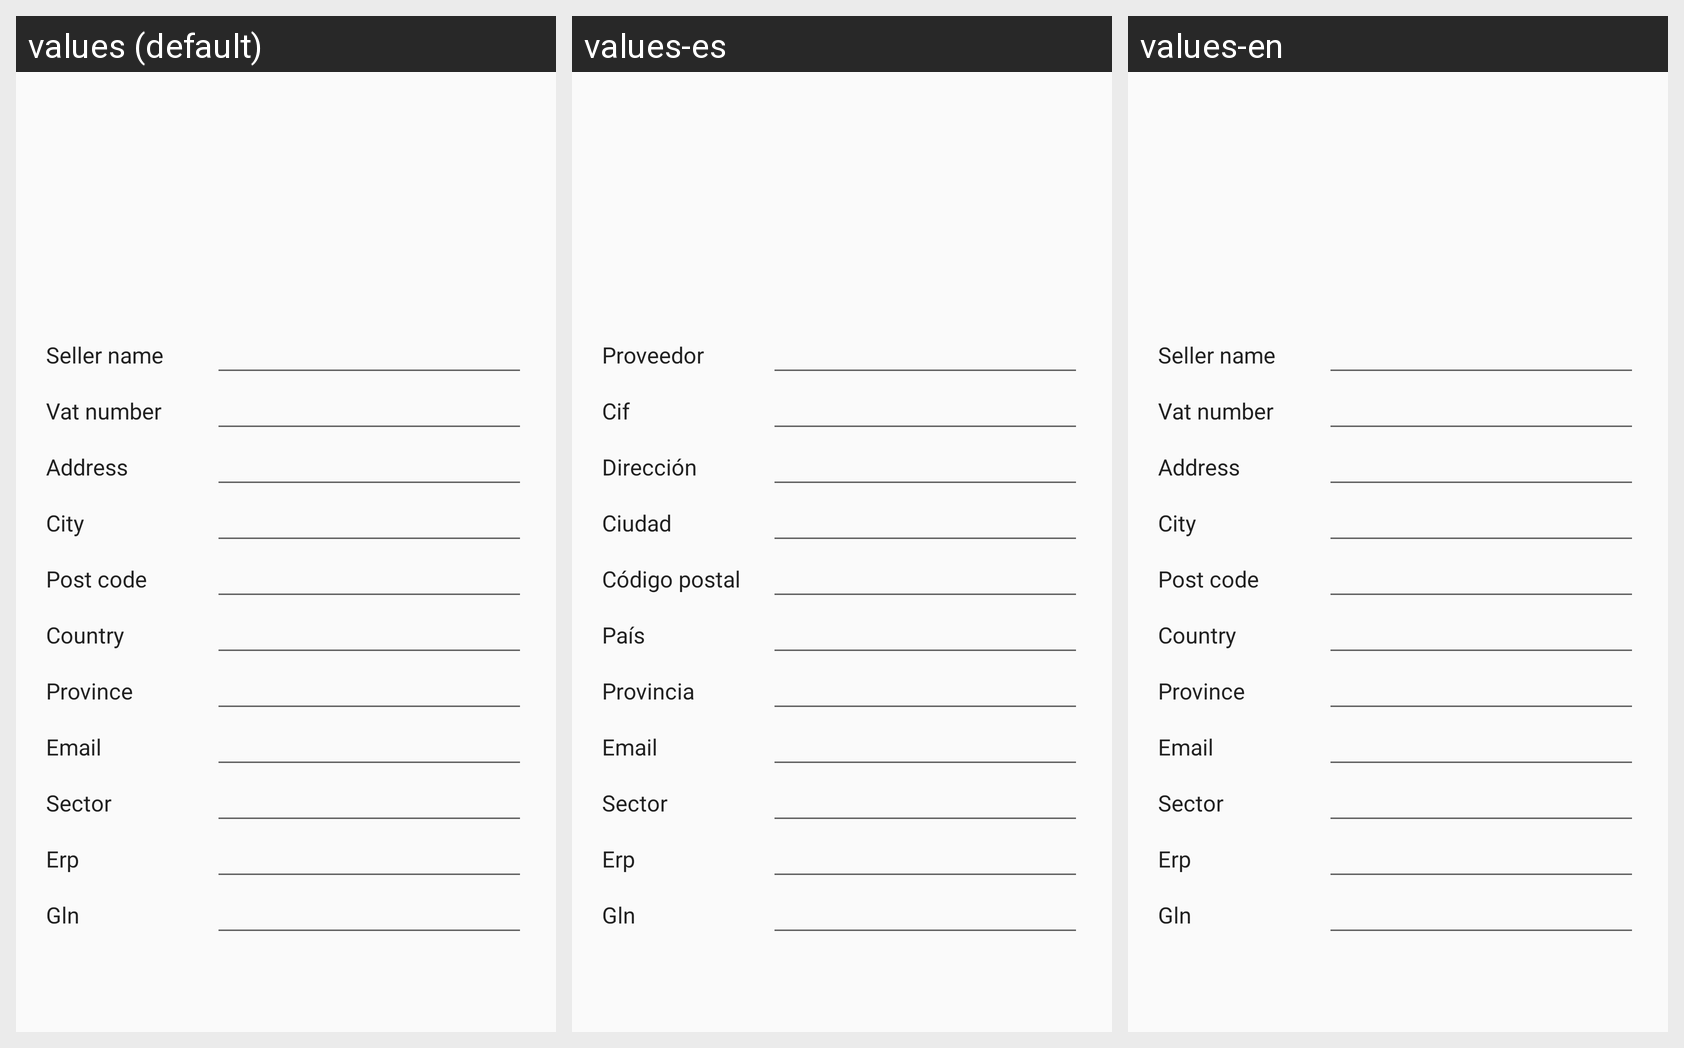

Locale-by-locale string values for the Android screen shown in this grid:
Android screen res/layout/fragment_seller_info.xml rendered under 3 locales, left to right: values (default), values-es, values-en. Device: Nexus 5 (rendered at 1080×1920; each locale shown at half size, 540×960, under a caption strip naming it); theme AppTheme.
Strings drawn on this screen, with the default value and each locale's value (text and hints the layout hard-codes, and strings that could not be matched under every locale, appear in the picture but are not listed):

seller_fragment_info_seller_name
  values: Seller name
  values-es: Proveedor
  values-en: Seller name

seller_fragment_info_taxid
  values: Vat number
  values-es: Cif
  values-en: Vat number

seller_fragment_info_address
  values: Address
  values-es: Dirección
  values-en: Address

seller_fragment_info_city
  values: City
  values-es: Ciudad
  values-en: City

seller_fragment_info_post_code
  values: Post code
  values-es: Código postal
  values-en: Post code

seller_fragment_info_country
  values: Country
  values-es: País
  values-en: Country

seller_fragment_info_province
  values: Province
  values-es: Provincia
  values-en: Province

seller_fragment_info_email
  values: Email
  values-es: Email
  values-en: Email

seller_fragment_info_sector
  values: Sector
  values-es: Sector
  values-en: Sector

seller_fragment_info_erp
  values: Erp
  values-es: Erp
  values-en: Erp

seller_fragment_info_gln
  values: Gln
  values-es: Gln
  values-en: Gln
